Run: headless pygame with SDL's dummy video driver; simulated clock (each Clock.tick advances the game by its frame time, no real sleeping); random seed 0; keys injected as events and as key.get_pressed() state; no mouse input.
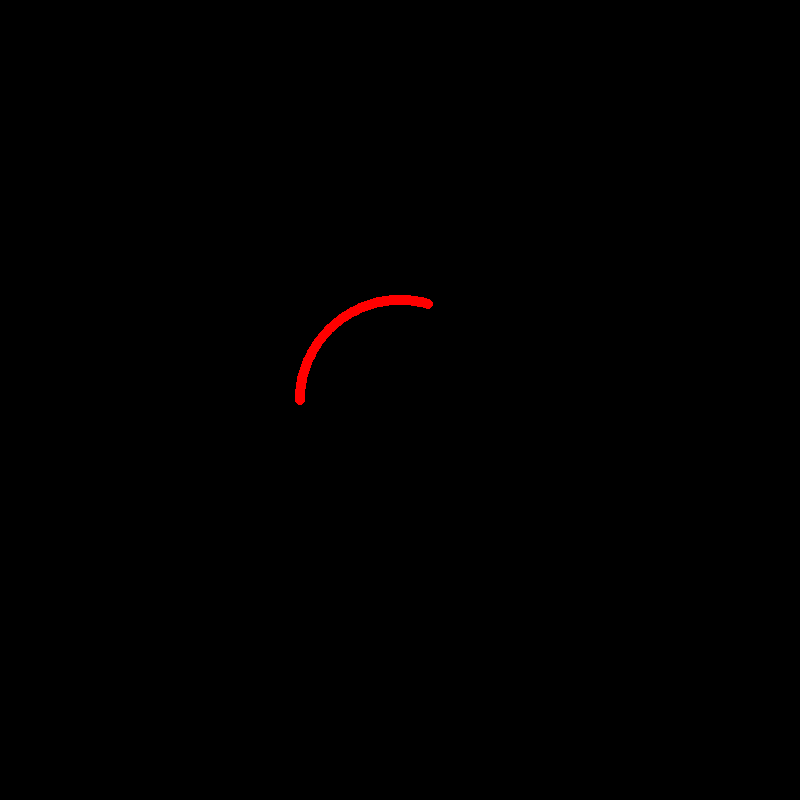
Frame 1 of 4 · flips 1–60 · no input
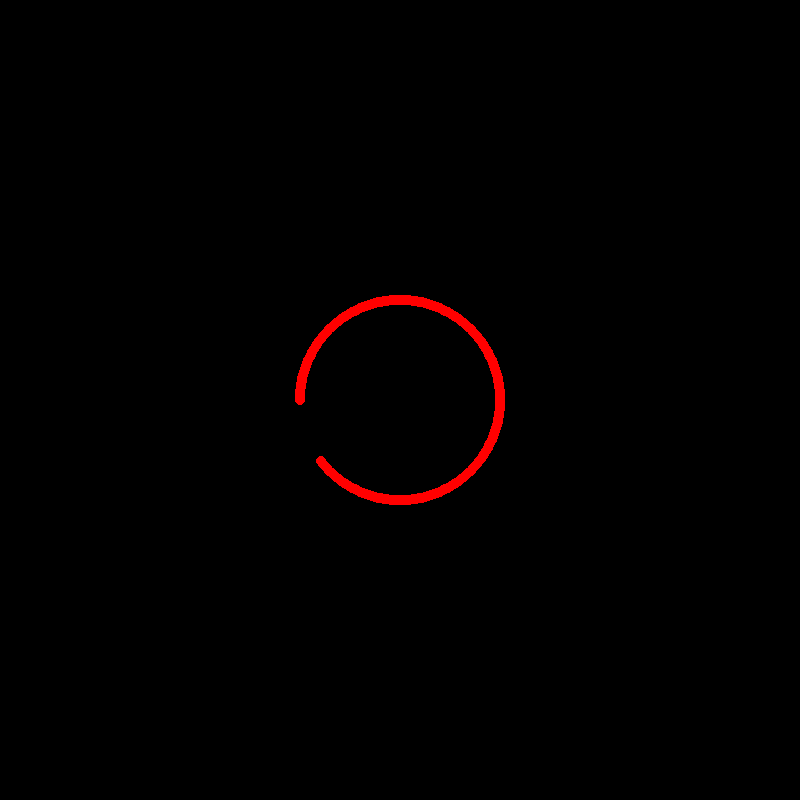
Frame 2 of 4 · flips 61–180 · tapped SPACE, RETURN · held RIGHT (→), D
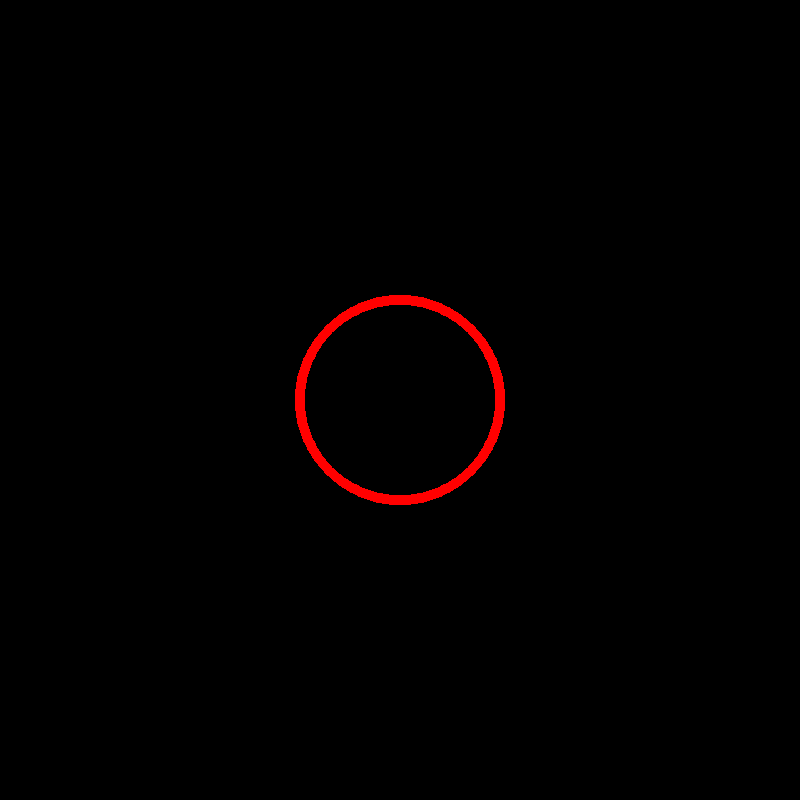
Frame 3 of 4 · flips 181–300 · held DOWN (↓), S
Frame 4 of 4 · flips 301–420 · held LEFT (←), A, UP (↑), W · screen unchanged from frame 3, image omitted

The pygame program that drew these frames:

#y = (-1) ** x = math.exp((2 * k * math.pi + math.pi) * x * 1j)
import math
import pygame
#x with using while
#k with using for i in range

window_size = 800
window = pygame.display.set_mode((window_size, window_size))
clock = pygame.time.Clock()

# 初始化 x 值
number_of_x = -25
points = []

# 計算實部與虛部的函數
def real_imagine_root(x):
    real =math.cos(math.pi * x)    
    imagine =math.sin(math.pi * x)
    return real, imagine


running = True
while running: 
    clock.tick(60)
    window.fill((0, 0, 0))

    real_x, imagine_y = real_imagine_root(number_of_x)
    real_x = real_x * 100 + window_size / 2
    imagine_y = imagine_y * 100 + window_size / 2
    points.append((real_x, imagine_y))

    # 繪製所有計算的浮點數座標點
    for point in points:
        pygame.draw.circle(window, (255, 0, 0), (round(point[0]), round(point[1])), 5)
    number_of_x += 0.01

    if number_of_x > 25:
        break
    
    for event in pygame.event.get():
        if event.type == pygame.QUIT:
            running = False
    pygame.display.flip()

# 退出 Pygame
pygame.quit()
